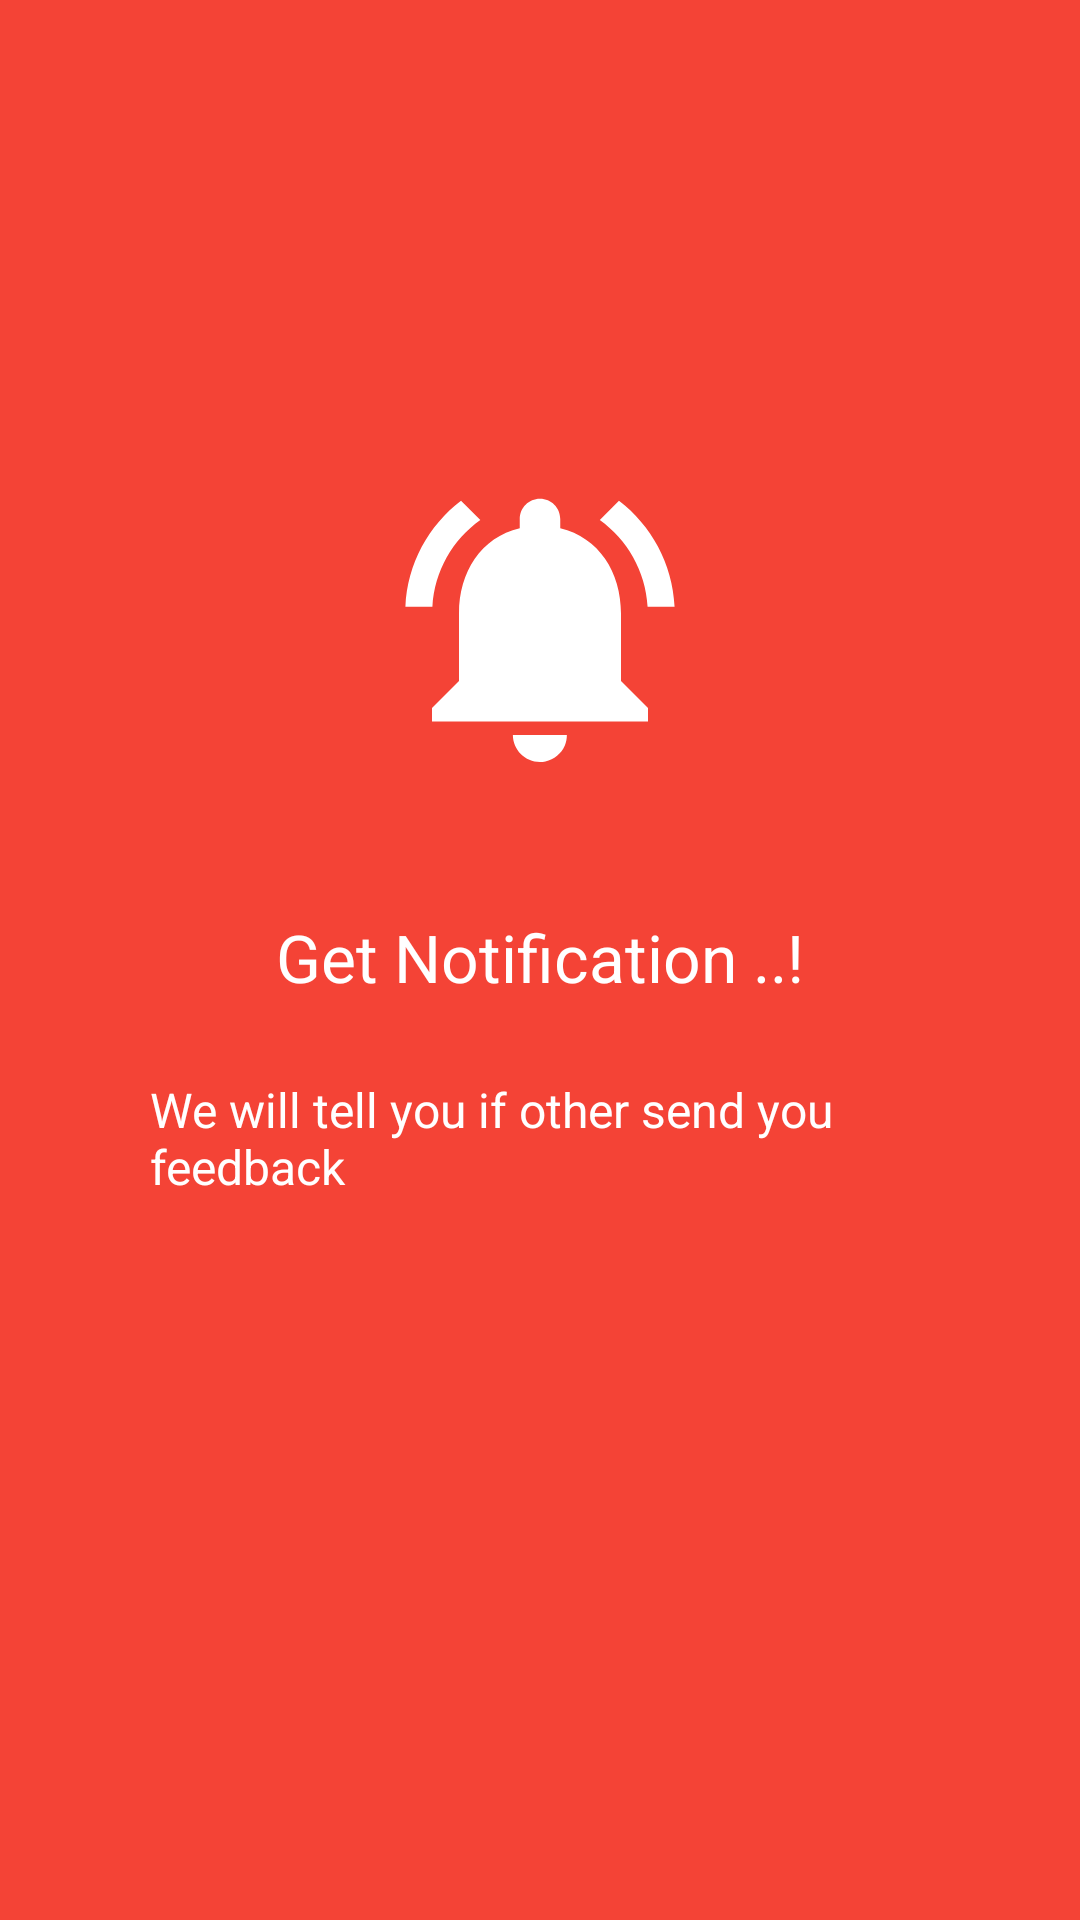

Write the Android layout XML for this screen, with the resource values it uses.
<!-- AndroidManifest.xml: application theme FullscreenTheme -->
<!-- res/layout/app_intro1.xml -->
<LinearLayout xmlns:android="http://schemas.android.com/apk/res/android"
    android:id="@+id/main_layout"
    android:layout_width="fill_parent"
    android:layout_height="fill_parent"
    android:layout_weight="10"
    android:background="@color/red"
    android:orientation="vertical">



    <LinearLayout
        android:layout_width="fill_parent"
        android:layout_height="0dp"
        android:layout_weight="5"
        android:gravity="center"
        android:orientation="vertical">


        <ImageView
            android:layout_width="140dp"
            android:layout_height="140dp"
            android:layout_gravity="center"
            android:paddingLeft="16dp"
            android:paddingRight="16dp"
            android:src="@drawable/ic_notifications" />
        <TextView
            android:layout_width="wrap_content"
            android:layout_height="80dp"
            android:layout_gravity="center"

            android:gravity="center"
            android:paddingLeft="50dp"
            android:paddingRight="50dp"
            android:text="Get Notification ..!"
            android:textColor="#ffffff"
            android:textSize="22sp" />
        <TextView
            android:layout_width="wrap_content"
            android:layout_height="80dp"
            android:layout_gravity="center"


            android:gravity="top"
            android:paddingLeft="50dp"
            android:paddingRight="50dp"
            android:text="We will tell you if other send you feedback"
            android:textColor="#ffffff"
            android:textSize="16sp" />
    </LinearLayout>



    <TextView
        android:layout_width="fill_parent"
        android:layout_height="62dp" />
</LinearLayout>
<!-- resources referenced by this layout -->
<resources>
  <color name="red">#F44336</color>
  <!-- drawable ic_notifications (drawable) -->
  <vector android:height="24dp" android:tint="#FFFFFF"
      android:viewportHeight="24.0" android:viewportWidth="24.0"
      android:width="24dp" xmlns:android="http://schemas.android.com/apk/res/android">
      <path android:fillColor="#E61010"  android:pathData="M7.58,4.08L6.15,2.65C3.75,4.48 2.17,7.3 2.03,10.5h2c0.15,-2.65 1.51,-4.97 3.55,-6.42zM19.97,10.5h2c-0.15,-3.2 -1.73,-6.02 -4.12,-7.85l-1.42,1.43c2.02,1.45 3.39,3.77 3.54,6.42zM18,11c0,-3.07 -1.64,-5.64 -4.5,-6.32L13.5,4c0,-0.83 -0.67,-1.5 -1.5,-1.5s-1.5,0.67 -1.5,1.5v0.68C7.63,5.36 6,7.92 6,11v5l-2,2v1h16v-1l-2,-2v-5zM12,22c0.14,0 0.27,-0.01 0.4,-0.04 0.65,-0.14 1.18,-0.58 1.44,-1.18 0.1,-0.24 0.15,-0.5 0.15,-0.78h-4c0.01,1.1 0.9,2 2.01,2z"/>
  </vector>
  <style name="FullscreenTheme" parent="Theme.AppCompat.Light.NoActionBar">
          
          <item name="android:windowActionBar">false</item>
          <item name="android:windowNoTitle">true</item>
      </style>
</resources>
